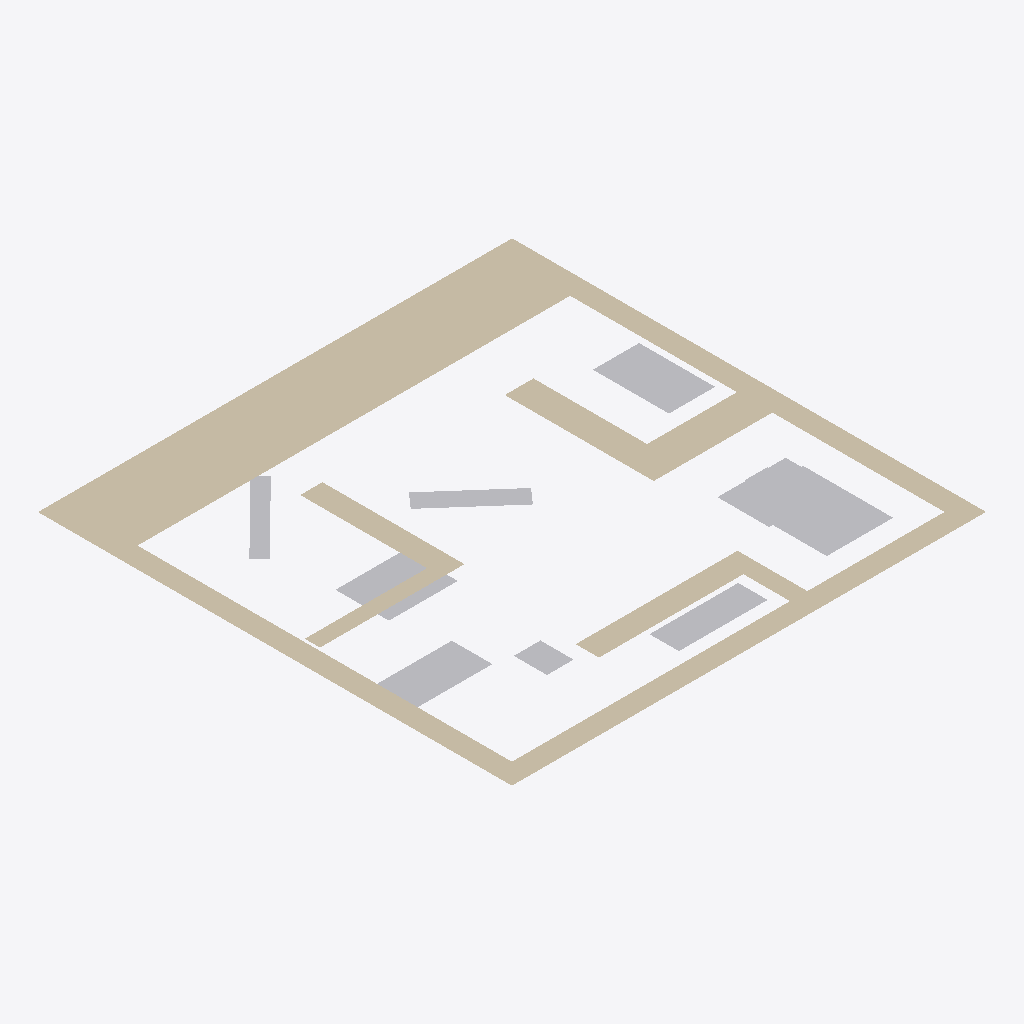
Isometric view of an IFC building model (IFC-SPF (STEP), schema IFC4, length unit millimetre), seen from the south-west, elements coloured by IFC class: 8 other elements (light grey), 2 walls (beige).
Extent 10.4 m × 10.4 m × 0.0 m (x, y, z). Elements (10): 8 IfcBuildingElementProxy, 2 IfcWall.

HEADER;
FILE_DESCRIPTION(('ViewDefinition [CoordinationView]'),'2;1');
FILE_NAME('','2024-07-26T13:52:34',(),(),'IfcOpenShell 0.7.0','IfcOpenShell 0.7.0','');
FILE_SCHEMA(('IFC4'));
ENDSEC;
DATA;
#1=IFCPROJECT('1W16hSP5nEtBXxeJ1mbqgq',$,'FactorySim Project',$,$,$,$,(#8),#3);
#10=IFCSITE('3Ph7WdxfX4GBdm$ti87Npy',$,'IfcSite',$,$,$,$,$,$,$,$,$,$,$);
#11=IFCBUILDING('3EWQKpdvH5OhTsTt7hNOCq',$,'IfcBuilding',$,$,$,$,$,$,$,$,$);
#12=IFCBUILDINGSTOREY('3e_s0M4Tf5Gx$$$sXn4uAs',$,'IfcBuildingStorey',$,$,$,$,$,$,$);
#201=IFCWALL('1k1p71cen2BfbNL0AzvIH5',$,'Aussenwand',$,$,#259,#235,$,$);
#33=IFCBUILDINGELEMENTPROXY('2LmmEhQp933hDpj78HPdor',$,'M_1',$,$,#170,#57,$,$);
#236=IFCWALL('15GmOkMmTAXRQgbehuEWIC',$,'Innenwand1',$,$,#264,#254,$,$);
#126=IFCBUILDINGELEMENTPROXY('0Bszr$O4TBl8H5bOsOann6',$,'M_6',$,$,#195,#142,$,$);
#75=IFCBUILDINGELEMENTPROXY('2_bSgDVWL8Y8KPV9KNggzR',$,'M_3',$,$,#180,#91,$,$);
#92=IFCBUILDINGELEMENTPROXY('3tH2pQRoP2HOhariS_FdDb',$,'M_4',$,$,#185,#108,$,$);
#16=IFCBUILDINGELEMENTPROXY('3mI9HmgFP7wgYt1Es3h6ZY',$,'M_0',$,$,#165,#32,$,$);
#109=IFCBUILDINGELEMENTPROXY('2gKdADzZ52zv8tewUM2sr8',$,'M_5',$,$,#190,#125,$,$);
#143=IFCBUILDINGELEMENTPROXY('08d5_y6pr2SvaISFIZ61yn',$,'M_7',$,$,#200,#159,$,$);
#58=IFCBUILDINGELEMENTPROXY('2B$9hGTtL7WeFmLaceckNJ',$,'M_2',$,$,#175,#74,$,$);
ENDSEC;
